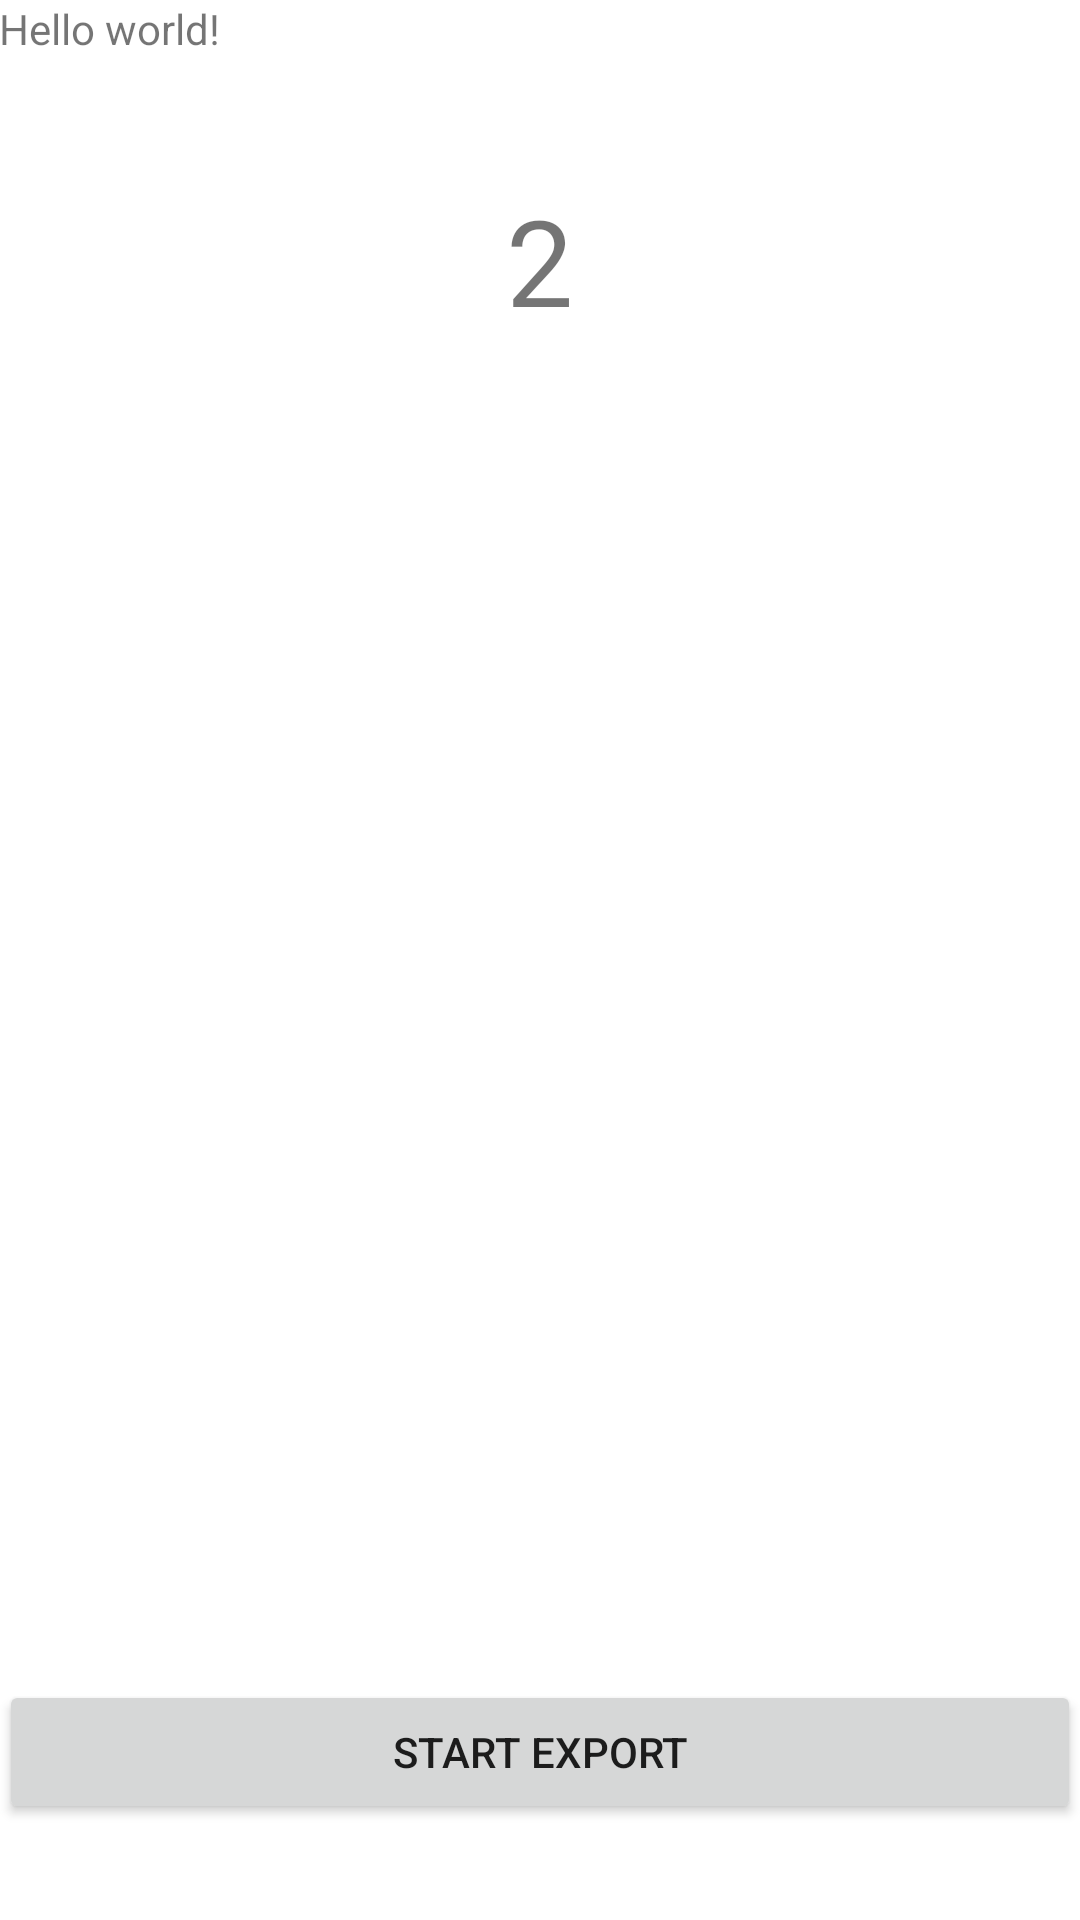

Reconstruct the res/layout file that produces this screen, plus the resources it refers to.
<!-- AndroidManifest.xml: application theme AppTheme -->
<!-- res/layout/activity_expo2.xml -->
<RelativeLayout xmlns:android="http://schemas.android.com/apk/res/android"
    xmlns:tools="http://schemas.android.com/tools"
    android:layout_width="match_parent"
    android:layout_height="match_parent"
    android:paddingBottom="@dimen/activity_vertical_margin"
    android:paddingLeft="@dimen/activity_horizontal_margin"
    android:paddingRight="@dimen/activity_horizontal_margin"
    android:paddingTop="@dimen/activity_vertical_margin"
    tools:context=".Expo2Activity" >

    <Button
        android:id="@+id/btnExportStep2"
        android:layout_width="wrap_content"
        android:layout_height="wrap_content"
        android:layout_alignParentBottom="true"
        android:layout_alignParentLeft="true"
        android:layout_alignParentRight="true"
        android:layout_marginBottom="32dp"
        android:onClick="onClickExportStep2"
        android:text="Start Export" />

    <TextView
        android:layout_width="wrap_content"
        android:layout_height="wrap_content"
        android:text="@string/hello_world" />

    <TextView
        android:id="@+id/textView22"
        android:layout_width="wrap_content"
        android:layout_height="wrap_content"
        android:layout_alignParentTop="true"
        android:layout_centerHorizontal="true"
        android:layout_marginTop="60dp"
        android:text="2"
        android:textSize="40sp" />

</RelativeLayout>
<!-- resources referenced by this layout -->
<resources>
  <string name="hello_world">Hello world!</string>
</resources>
